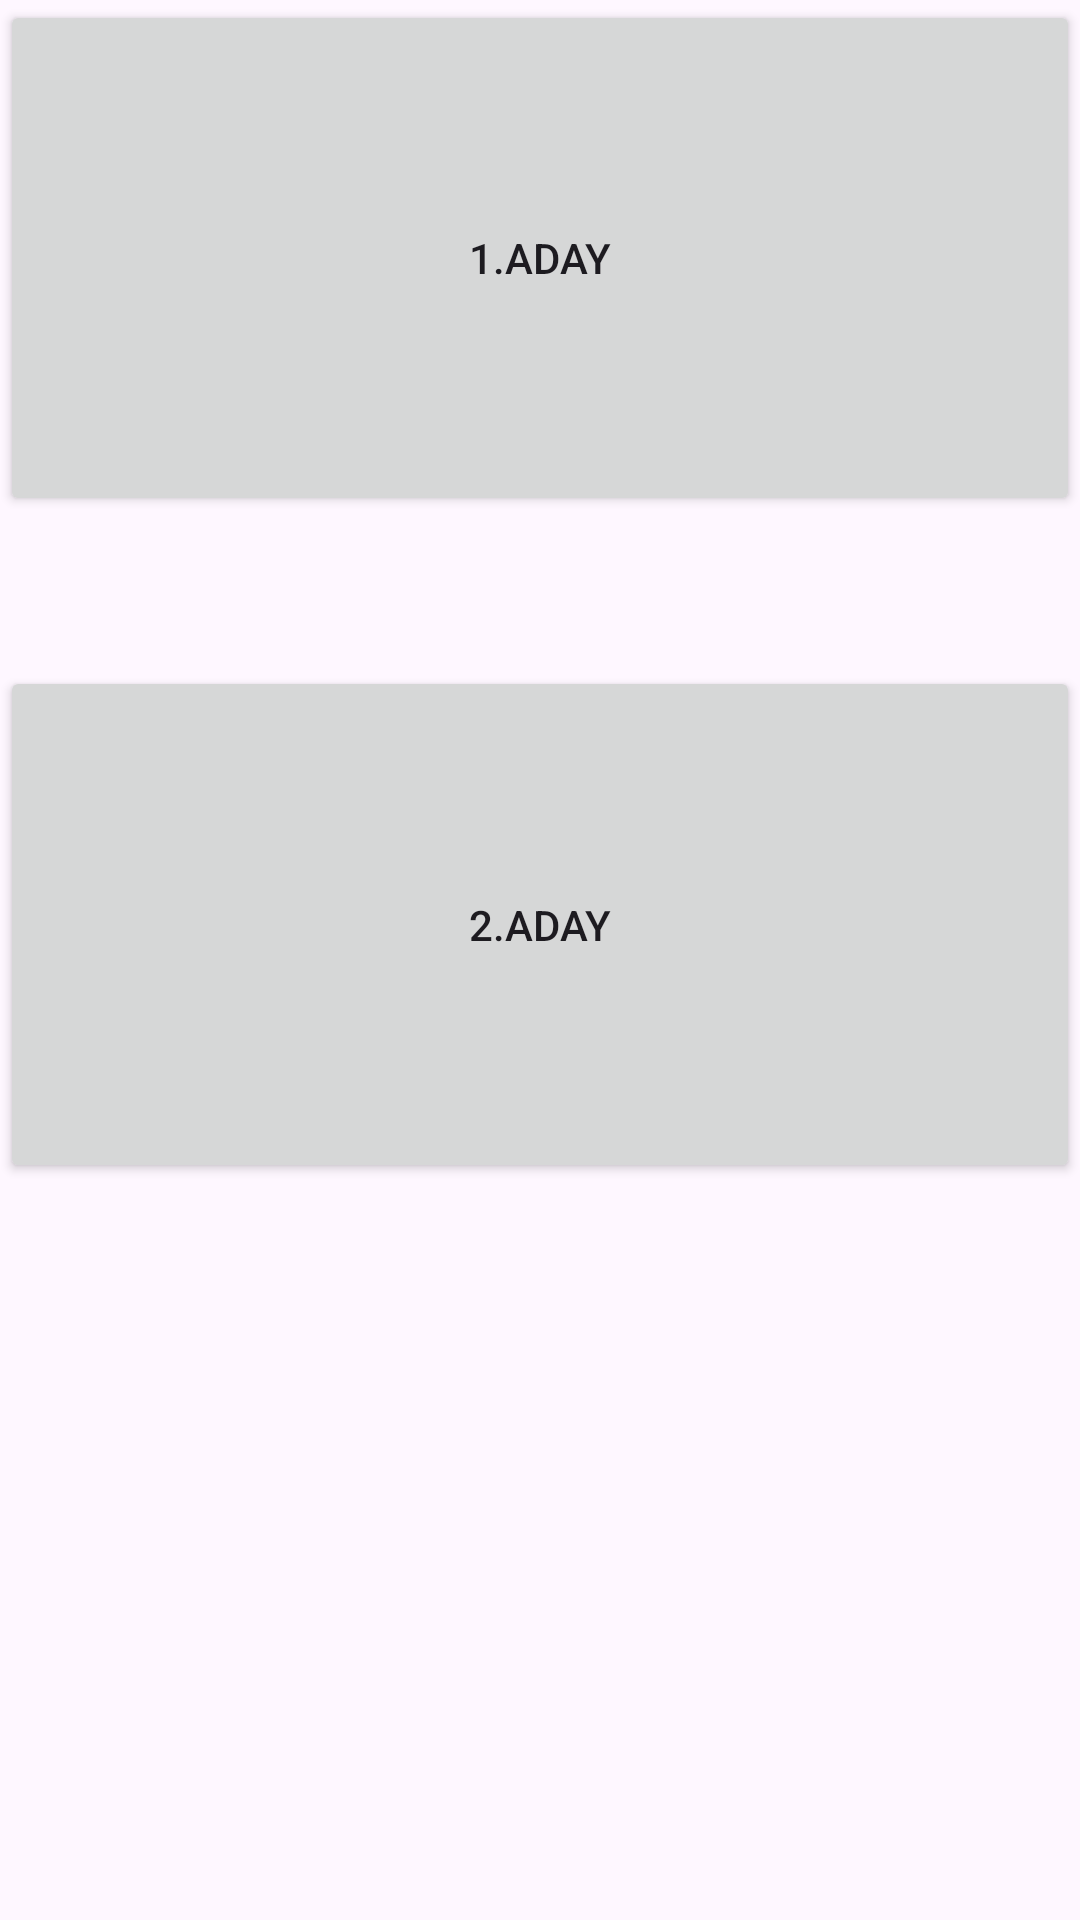

This screen was rendered from an Android layout file. Write that file and the resources it references.
<!-- AndroidManifest.xml: application theme Theme.PROJEM -->
<!-- res/layout/activity_main4.xml -->
<?xml version="1.0" encoding="utf-8"?>
<LinearLayout xmlns:android="http://schemas.android.com/apk/res/android"
    xmlns:app="http://schemas.android.com/apk/res-auto"
    xmlns:tools="http://schemas.android.com/tools"
    android:layout_width="match_parent"
    android:layout_height="match_parent"
    android:orientation="vertical"
    android:weightSum="1"
    tools:context=".MainActivity4">


    <Button
        android:id="@+id/btncb1"
        android:layout_width="match_parent"
        android:layout_height="wrap_content"
        android:layout_marginBottom="50dp"
        android:layout_weight="0.28"
        android:text="1.Aday">

    </Button>

    <Button
        android:id="@+id/btncb2"

        android:layout_width="match_parent"
        android:layout_height="wrap_content"
        android:layout_marginBottom="50dp"
        android:layout_weight="0.28"
        android:text="2.Aday">

    </Button>
</LinearLayout>
<!-- resources referenced by this layout -->
<resources>
  <style name="Theme.PROJEM" parent="Base.Theme.PROJEM" />
  <style name="Base.Theme.PROJEM" parent="Theme.Material3.DayNight.NoActionBar">
          
          
      </style>
</resources>
